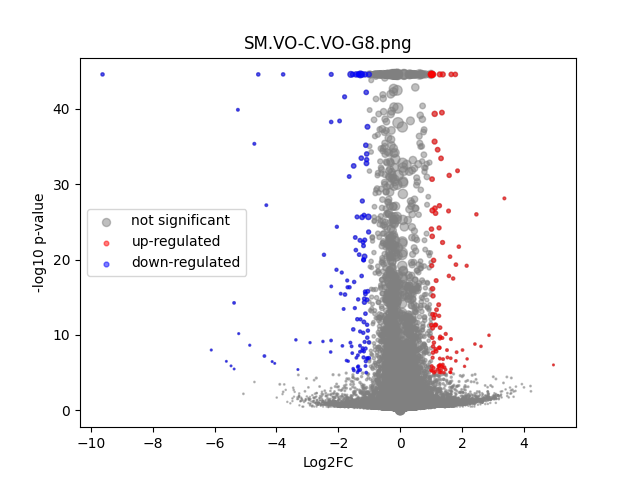

Data behind this chart, as committed beside it:
	gene	expression_1	expression_2	log2FC	-log10 p-val	significant
0	MIR1302-2HG	1.3387762e-09	5.315805e-05	0.615	0.4985	0
1	AL627309.1	0.001692	0.001564	-0.107	0.074	0
2	AL627309.3	0.0001992	0.0001079	-0.5254	0.1632	0
3	AL627309.5	0.003452	0.002472	-0.466	0.4635	0
4	AL627309.4	1.3387762e-09	-5.828042e-09	-0.0001034	44.55	0
5	AP006222.2	1.3387762e-09	-5.828042e-09	-0.0001034	44.55	0
6	AL669831.2	9.796273e-05	-5.828042e-09	-0.9853	0.4983	0
7	LINC01409	0.05511	0.06738	0.2895	2.574	0
8	FAM87B	1.3387762e-09	7.58755e-05	0.8145	0.4986	0
9	LINC01128	0.04728	0.04741	0.004026	0.01284	0
10	LINC00115	0.0006701	0.002146	1.544	1.727	0
11	FAM41C	0.004374	0.003291	-0.3998	0.5449	0
12	AL645608.6	0.006096	0.009473	0.6276	1.608	0
13	AL645608.2	0.002757	0.0043	0.6229	1.005	0
14	AL645608.4	0.0002914	0.0004343	0.4488	0.1935	0
15	LINC02593	0.003749	0.008201	1.109	2.988	0
16	SAMD11	0.04595	0.09078	0.9807	20.9	0
17	NOC2L	0.1181	0.1069	-0.1441	1.34	0
18	KLHL17	0.01624	0.01337	-0.2784	0.8022	0
19	PLEKHN1	0.001775	0.002356	0.3893	0.4227	0
20	PERM1	1.3387762e-09	-5.828042e-09	-0.0001034	44.55	0
21	AL645608.7	0.00528	0.006766	0.3517	0.601	0
22	HES4	0.448	0.3895	-0.2016	8.144	0
23	ISG15	0.1681	0.1229	-0.4519	11.83	0
24	AL645608.1	0.00025	0.0002849	0.1373	0.05106	0
25	AGRN	0.05382	0.04115	-0.3866	3.095	0
26	RNF223	1.3387762e-09	-5.828042e-09	-0.0001034	44.55	0
27	C1orf159	0.06203	0.06601	0.08968	0.4746	0
28	AL390719.3	0.004623	0.001871	-1.261	2.325	0
29	LINC01342	1.3387762e-09	7.844438e-05	0.8355	0.4985	0
30	AL390719.2	0.0002126	6.725819e-05	-0.9023	0.4231	0
31	TTLL10	1.3387762e-09	-5.828042e-09	-0.0001034	44.55	0
32	TNFRSF18	0.0004262	0.001292	1.403	1.128	0
33	TNFRSF4	0.0003315	0.0007136	0.9151	0.5225	0
34	SDF4	0.3107	0.2959	-0.07065	1.117	0
35	B3GALT6	0.1078	0.09492	-0.1835	1.912	0
36	C1QTNF12	0.003468	0.008799	1.318	4.067	0
37	AL162741.1	1.3387762e-09	0.0003785	2.259	1.06	0
38	UBE2J2	0.1609	0.1482	-0.1191	1.403	0
39	LINC01786	0.001234	0.00252	0.9732	1.111	0
40	SCNN1D	0.001749	0.002622	0.5577	0.5829	0
41	ACAP3	0.07143	0.06032	-0.2436	2.063	0
42	PUSL1	0.06678	0.05798	-0.2036	1.554	0
43	INTS11	0.1098	0.09846	-0.1573	1.533	0
44	AL139287.1	1.3387762e-09	-5.828042e-09	-0.0001034	44.55	0
45	CPTP	0.04527	0.04044	-0.1625	0.7761	0
46	TAS1R3	0.0005014	0.0001519	-1.256	0.5021	0
47	DVL1	0.02113	0.01964	-0.1048	0.2697	0
48	MXRA8	0.2283	0.218	-0.06673	0.7191	0
49	AURKAIP1	0.4531	0.4012	-0.1754	7.662	0
50	CCNL2	0.2586	0.2786	0.1073	1.846	0
51	MRPL20-AS1	0.02212	0.01914	-0.2079	0.6692	0
52	MRPL20	0.4324	0.4143	-0.0617	1.304	0
53	AL391244.2	0.0009328	0.001724	0.8207	0.7871	0
54	ANKRD65	0.0004543	0.0005672	0.2673	0.1326	0
55	TMEM88B	1.3387762e-09	-5.828042e-09	-0.0001034	44.55	0
56	LINC01770	1.3387762e-09	4.9403192e-05	0.5792	0.4984	0
57	VWA1	0.04469	0.05983	0.4203	4.05	0
58	ATAD3C	0.0005514	0.00123	1.03	0.8477	0
59	ATAD3B	0.04977	0.04934	-0.01261	0.04341	0
... 31,213 more rows
